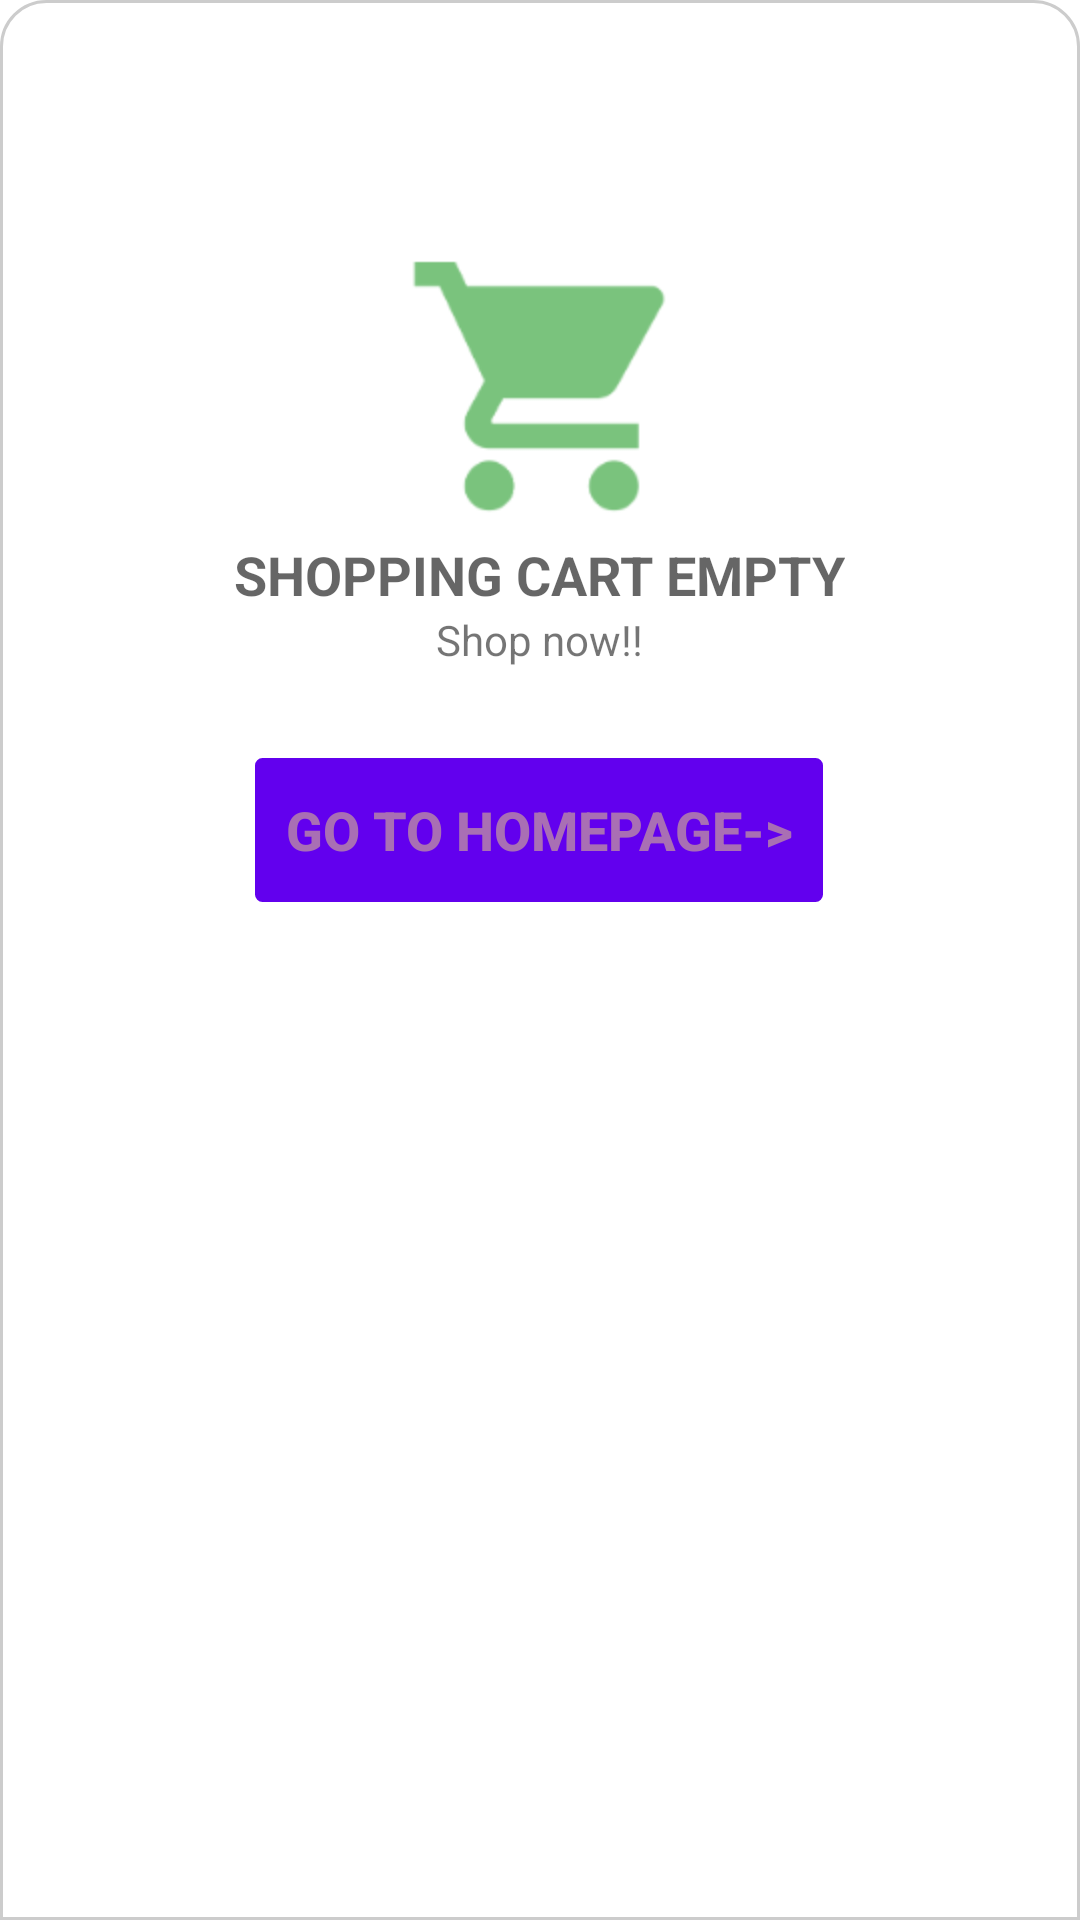

Write the Android layout XML for this screen, with the resource values it uses.
<!-- AndroidManifest.xml: fallback theme Theme.MaterialComponents.DayNight.NoActionBar -->
<!-- res/layout/cart.xml -->
<?xml version="1.0" encoding="utf-8"?>
<RelativeLayout xmlns:android="http://schemas.android.com/apk/res/android"
    android:orientation="horizontal" android:layout_width="match_parent"
    android:layout_height="match_parent"
    android:background="@drawable/cart_and_plceorder_back">

    <RelativeLayout android:layout_width="wrap_content"
        android:layout_height="wrap_content"
        android:layout_alignParentTop="true"
        android:layout_centerHorizontal="true"
        android:id="@+id/relativeLayout3">

        <TextView
            android:layout_width="wrap_content"
            android:layout_height="wrap_content"
            android:textAppearance="?android:attr/textAppearanceSmall"
            android:text="Shop now!!"
            android:id="@+id/textView3"
            android:layout_below="@+id/textView2"
            android:layout_centerHorizontal="true" />

        <ImageView
        android:layout_width="wrap_content"
        android:layout_height="wrap_content"
        android:id="@+id/imageView3"
        android:layout_marginTop="75dp"
        android:src="@drawable/ic_cart2"
        android:layout_alignParentTop="true"
        android:layout_centerHorizontal="true" />

    <TextView
        android:layout_width="wrap_content"
        android:layout_height="wrap_content"
        android:textAppearance="?android:attr/textAppearanceMedium"
        android:text="SHOPPING CART EMPTY"
        android:id="@+id/textView2"
        android:layout_below="@+id/imageView3"
        android:layout_centerHorizontal="true"
        android:textStyle="bold"/>
        <Button
            style="?android:attr/buttonStyleSmall"
            android:layout_width="wrap_content"
            android:layout_height="wrap_content"
            android:text="GO TO HOMEPAGE->"
            android:id="@+id/home"
            android:layout_marginTop="30dp"
            android:layout_below="@+id/textView3"
            android:textStyle="bold"
            android:textColor="#a96fb4"
            android:textSize="18dp"
            android:paddingLeft="10dp"
            android:paddingRight="10dp"
            android:background="@drawable/itemborder"
            android:layout_centerHorizontal="true" />
    </RelativeLayout>

    <android.support.v7.widget.RecyclerView
        android:id="@+id/recycler_view"
        android:layout_width="match_parent"
        android:layout_height="wrap_content"
        android:scrollbars="vertical"
        android:visibility="gone">

    </android.support.v7.widget.RecyclerView>

</RelativeLayout>
<!-- resources referenced by this layout -->
<resources>
  <!-- drawable cart_and_plceorder_back (drawable) -->
  <?xml version="1.0" encoding="utf-8"?>
  <shape xmlns:android="http://schemas.android.com/apk/res/android">
      <stroke
          android:width="1dp"
          android:color="#cccccc"
          android:dashGap="0dp"/>
      <padding android:left="3dp" android:top="3dp"
          android:right="3dp" android:bottom="3dp" />
      <corners android:topLeftRadius="15dp"
          android:topRightRadius="15dp"/>
  </shape>
  <!-- drawable ic_cart2: png bitmap (drawable-hdpi, 4421 bytes) -->
  <!-- drawable itemborder (drawable) -->
  <?xml version="1.0" encoding="utf-8"?>
  <shape xmlns:android="http://schemas.android.com/apk/res/android">
      <stroke
          android:width="1dp"
          android:color="#cccccc"
          android:dashGap="0dp"/>
      <padding android:left="3dp" android:top="3dp"
          android:right="3dp" android:bottom="3dp" />
      <corners android:radius="2dp" />
  </shape>
</resources>
